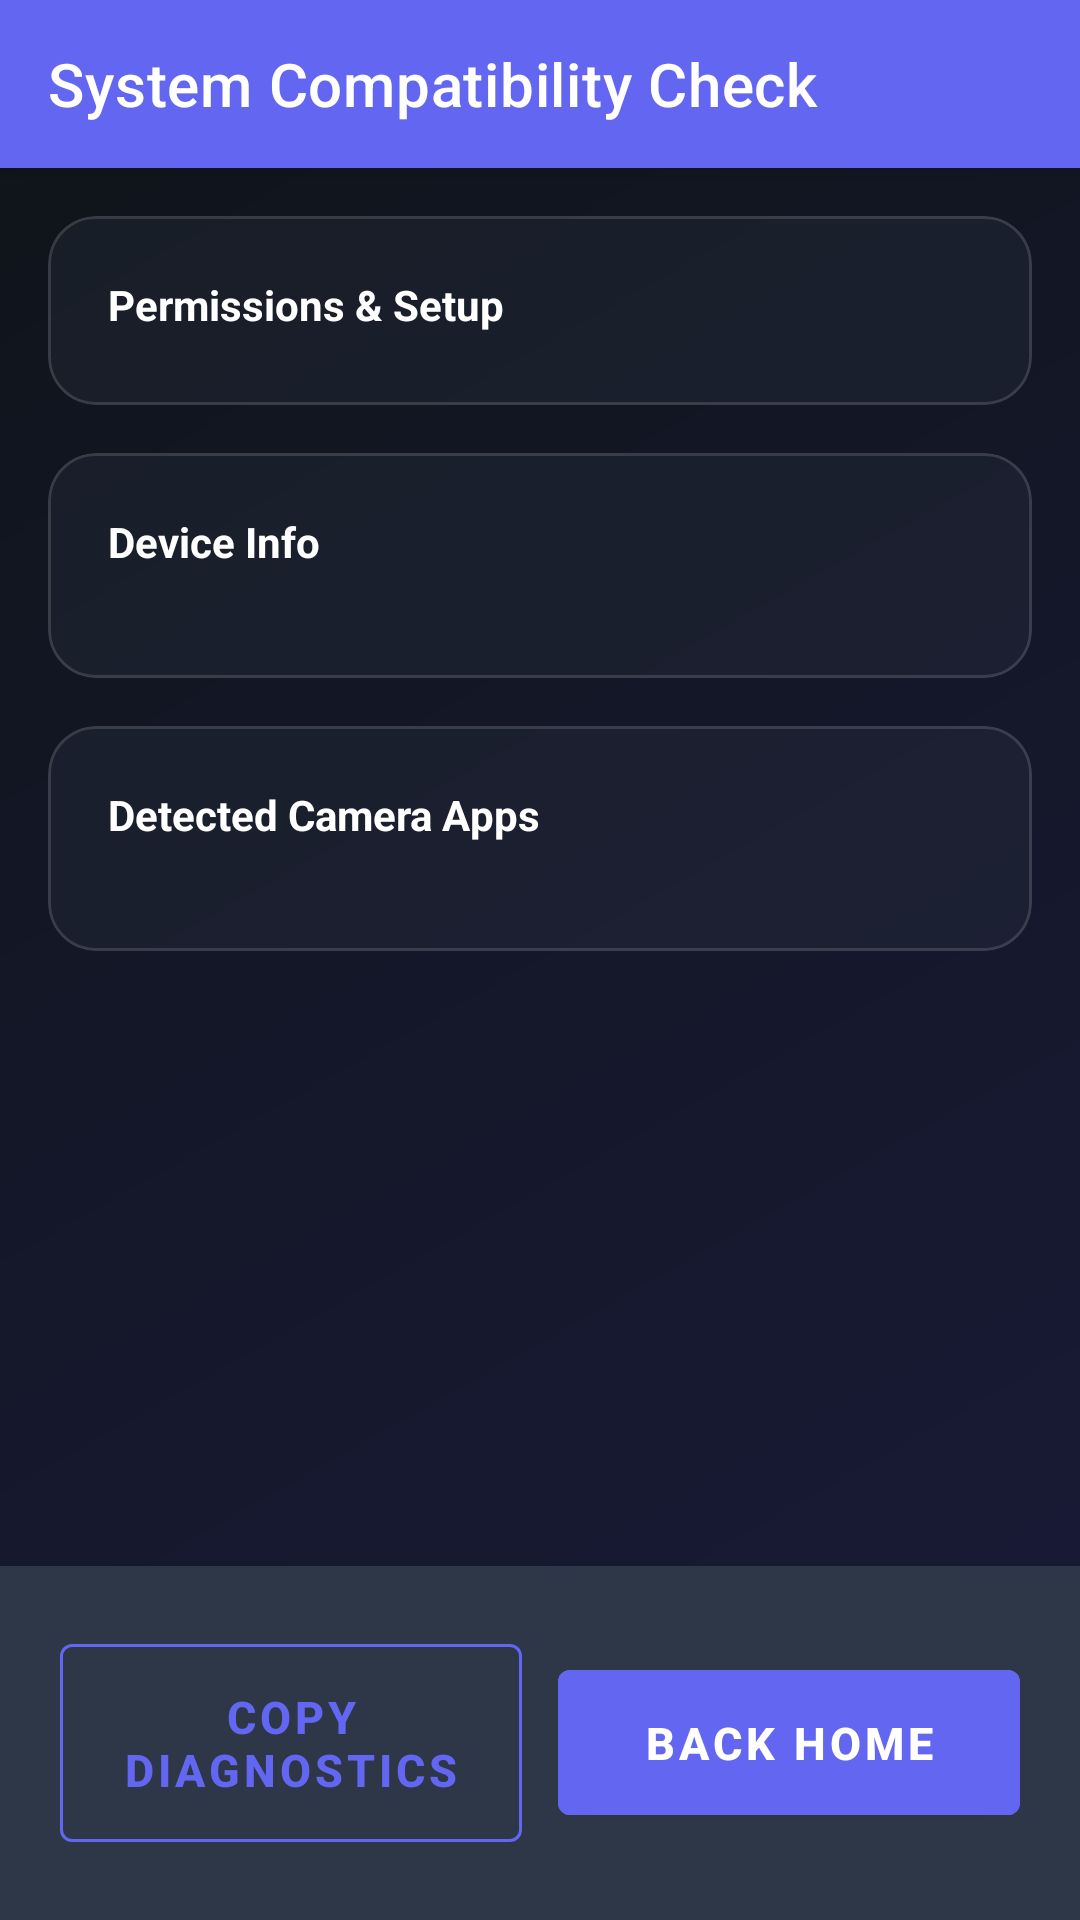

Android layout source for this screen:
<!-- AndroidManifest.xml: activity theme AppTheme -->
<!-- res/layout/activity_system_status.xml -->
<?xml version="1.0" encoding="utf-8"?>
<androidx.constraintlayout.widget.ConstraintLayout xmlns:android="http://schemas.android.com/apk/res/android"
    xmlns:app="http://schemas.android.com/apk/res-auto"
    android:layout_width="match_parent"
    android:layout_height="match_parent"
    android:background="@drawable/premium_background_gradient"
    android:fitsSystemWindows="true">

    
    <androidx.appcompat.widget.Toolbar
        android:id="@+id/toolbar"
        android:layout_width="match_parent"
        android:layout_height="?attr/actionBarSize"
        android:background="@color/primary_color"
        android:elevation="4dp"
        android:theme="@style/ThemeOverlay.AppCompat.Dark.ActionBar"
        app:layout_constraintTop_toTopOf="parent"
        app:popupTheme="@style/ThemeOverlay.AppCompat.Light"
        app:title="@string/compatibility_check_title"
        app:titleTextColor="@color/white" />

    
    <ScrollView
        android:id="@+id/content_scroll"
        android:layout_width="match_parent"
        android:layout_height="0dp"
        android:background="@android:color/transparent"
        android:fillViewport="true"
        app:layout_constraintTop_toBottomOf="@id/toolbar"
        app:layout_constraintBottom_toTopOf="@id/bottom_bar"
        app:layout_constraintStart_toStartOf="parent"
        app:layout_constraintEnd_toEndOf="parent">

        <LinearLayout
            android:layout_width="match_parent"
            android:layout_height="wrap_content"
            android:orientation="vertical"
            android:paddingStart="16dp"
            android:paddingEnd="16dp"
            android:paddingTop="16dp"
            android:paddingBottom="8dp">

            
            <LinearLayout
                android:id="@+id/alert_banner"
                android:layout_width="match_parent"
                android:layout_height="wrap_content"
                android:layout_marginBottom="16dp"
                android:background="@drawable/alert_gradient_background"
                android:orientation="horizontal"
                android:padding="16dp"
                android:gravity="center_vertical"
                android:visibility="gone">

                <TextView
                    android:layout_width="32dp"
                    android:layout_height="32dp"
                    android:text="⚠"
                    android:textColor="@color/white"
                    android:textSize="24sp"
                    android:gravity="center"
                    android:textStyle="bold" />

                <LinearLayout
                    android:layout_width="0dp"
                    android:layout_height="wrap_content"
                    android:layout_weight="1"
                    android:layout_marginStart="12dp"
                    android:orientation="vertical">

                    <TextView
                        android:layout_width="match_parent"
                        android:layout_height="wrap_content"
                        android:text="@string/alert_banner_title"
                        android:textColor="@color/white"
                        android:textSize="16sp"
                        android:textStyle="bold" />

                    <TextView
                        android:id="@+id/alert_banner_message"
                        android:layout_width="match_parent"
                        android:layout_height="wrap_content"
                        android:layout_marginTop="4dp"
                        android:text="@string/alert_banner_message"
                        android:textColor="@color/white"
                        android:textSize="13sp"
                        android:lineSpacingMultiplier="1.2" />

                </LinearLayout>

            </LinearLayout>

            
            <com.google.android.material.card.MaterialCardView
                android:layout_width="match_parent"
                android:layout_height="wrap_content"
                android:layout_marginBottom="16dp"
                app:cardCornerRadius="16dp"
                app:cardElevation="0dp"
                app:cardBackgroundColor="@color/card_glass"
                app:strokeWidth="1dp"
                app:strokeColor="@color/card_glass_stroke">

                <LinearLayout
                    android:layout_width="match_parent"
                    android:layout_height="wrap_content"
                    android:orientation="vertical"
                    android:paddingTop="20dp"
                    android:paddingBottom="12dp"
                    android:paddingStart="20dp"
                    android:paddingEnd="20dp">

                    <TextView
                        android:layout_width="match_parent"
                        android:layout_height="wrap_content"
                        android:text="@string/section_permissions_setup"
                        android:textColor="@color/text_primary"
                        android:textSize="14sp"
                        android:textStyle="bold"
                        android:layout_marginBottom="12dp" />

                    <LinearLayout
                        android:id="@+id/checks_container"
                        android:layout_width="match_parent"
                        android:layout_height="wrap_content"
                        android:orientation="vertical" />

                </LinearLayout>

            </com.google.android.material.card.MaterialCardView>

            
            <com.google.android.material.card.MaterialCardView
                android:layout_width="match_parent"
                android:layout_height="wrap_content"
                android:layout_marginBottom="16dp"
                app:cardCornerRadius="16dp"
                app:cardElevation="0dp"
                app:cardBackgroundColor="@color/card_glass"
                app:strokeWidth="1dp"
                app:strokeColor="@color/card_glass_stroke">

                <LinearLayout
                    android:layout_width="match_parent"
                    android:layout_height="wrap_content"
                    android:orientation="vertical"
                    android:paddingTop="20dp"
                    android:paddingBottom="20dp"
                    android:paddingStart="20dp"
                    android:paddingEnd="20dp">

                    <TextView
                        android:layout_width="match_parent"
                        android:layout_height="wrap_content"
                        android:text="@string/section_device_info"
                        android:textColor="@color/text_primary"
                        android:textSize="14sp"
                        android:textStyle="bold"
                        android:layout_marginBottom="16dp" />

                    <LinearLayout
                        android:id="@+id/device_info_container"
                        android:layout_width="match_parent"
                        android:layout_height="wrap_content"
                        android:orientation="vertical" />

                </LinearLayout>

            </com.google.android.material.card.MaterialCardView>

            
            <com.google.android.material.card.MaterialCardView
                android:layout_width="match_parent"
                android:layout_height="wrap_content"
                android:layout_marginBottom="16dp"
                app:cardCornerRadius="16dp"
                app:cardElevation="0dp"
                app:cardBackgroundColor="@color/card_glass"
                app:strokeWidth="1dp"
                app:strokeColor="@color/card_glass_stroke">

                <LinearLayout
                    android:layout_width="match_parent"
                    android:layout_height="wrap_content"
                    android:orientation="vertical"
                    android:paddingTop="20dp"
                    android:paddingBottom="20dp"
                    android:paddingStart="20dp"
                    android:paddingEnd="20dp">

                    <TextView
                        android:layout_width="match_parent"
                        android:layout_height="wrap_content"
                        android:text="@string/section_detected_camera_apps"
                        android:textColor="@color/text_primary"
                        android:textSize="14sp"
                        android:textStyle="bold"
                        android:layout_marginBottom="16dp" />

                    <LinearLayout
                        android:id="@+id/camera_apps_container"
                        android:layout_width="match_parent"
                        android:layout_height="wrap_content"
                        android:orientation="vertical" />

                </LinearLayout>

            </com.google.android.material.card.MaterialCardView>

        </LinearLayout>

    </ScrollView>

    
    <LinearLayout
        android:id="@+id/bottom_bar"
        android:layout_width="match_parent"
        android:layout_height="wrap_content"
        android:background="@color/card_background"
        android:elevation="8dp"
        android:orientation="horizontal"
        android:padding="20dp"
        android:gravity="center"
        app:layout_constraintBottom_toBottomOf="parent"
        app:layout_constraintStart_toStartOf="parent"
        app:layout_constraintEnd_toEndOf="parent">

        <com.google.android.material.button.MaterialButton
            android:id="@+id/btn_copy_diagnostics"
            style="@style/Widget.MaterialComponents.Button.OutlinedButton"
            android:layout_width="0dp"
            android:layout_height="wrap_content"
            android:layout_weight="1"
            android:text="@string/compatibility_copy_diagnostics"
            android:textColor="@color/primary_color"
            android:textSize="15sp"
            android:textStyle="bold"
            android:paddingTop="14dp"
            android:paddingBottom="14dp"
            android:minHeight="52dp"
            app:strokeColor="@color/primary_color" />

        <View
            android:layout_width="12dp"
            android:layout_height="0dp" />

        <com.google.android.material.button.MaterialButton
            android:id="@+id/btn_close"
            style="@style/Widget.MaterialComponents.Button"
            android:layout_width="0dp"
            android:layout_height="wrap_content"
            android:layout_weight="1"
            android:text="@string/compatibility_continue"
            android:backgroundTint="@color/primary_color"
            android:textColor="@color/white"
            android:textSize="15sp"
            android:textStyle="bold"
            android:paddingTop="14dp"
            android:paddingBottom="14dp"
            android:minHeight="52dp" />

    </LinearLayout>

</androidx.constraintlayout.widget.ConstraintLayout>
<!-- resources referenced by this layout -->
<resources>
  <color name="card_background">#2D3748</color>
  <color name="card_glass">#33374151</color>
  <color name="card_glass_stroke">#22FFFFFF</color>
  <color name="primary_color">#6366F1</color>
  <color name="text_primary">#FFFFFF</color>
  <color name="white">#FFFFFF</color>
  <!-- drawable alert_gradient_background (drawable) -->
  <?xml version="1.0" encoding="utf-8"?>
  <shape xmlns:android="http://schemas.android.com/apk/res/android"
      android:shape="rectangle">
      <solid android:color="#F97316" />
      <corners android:radius="12dp" />
  </shape>
  <!-- drawable premium_background_gradient (drawable) -->
  <?xml version="1.0" encoding="utf-8"?>
  <shape xmlns:android="http://schemas.android.com/apk/res/android"
      android:shape="rectangle">
      <gradient
          android:angle="135"
          android:startColor="@color/background_light"
          android:endColor="#0F1419"
          android:type="linear" />
  </shape>
  <string name="alert_banner_message">Complete the setup steps below to use CameraClick with your Garmin watch</string>
  <string name="alert_banner_title">Action Required</string>
  <string name="compatibility_check_title">System Compatibility Check</string>
  <string name="compatibility_continue">Back Home</string>
  <string name="compatibility_copy_diagnostics">Copy Diagnostics</string>
  <string name="section_detected_camera_apps">Detected Camera Apps</string>
  <string name="section_device_info">Device Info</string>
  <string name="section_permissions_setup">Permissions &amp; Setup</string>
  <color name="background_light">#1A1B3A</color>
  <color name="text_on_primary">#FFFFFF</color>
  <color name="primary_light">#A5B4FC</color>
  <color name="secondary_color">#EC4899</color>
  <color name="surface_1">#2D3748</color>
  <color name="text_on_surface">#FFFFFF</color>
  <color name="surface_2">#374151</color>
  <color name="text_secondary">#A0AEC0</color>
  <color name="error">#EF4444</color>
  <style name="PremiumCardViewStyle" parent="Widget.MaterialComponents.CardView">
          <item name="cardCornerRadius">16dp</item>
          <item name="cardElevation">4dp</item>
          <item name="strokeWidth">1dp</item>
          <item name="strokeColor">@color/divider_color</item>
          <item name="cardBackgroundColor">@color/surface_1</item>
      </style>
  <style name="PremiumButtonStyle" parent="Widget.MaterialComponents.Button">
          <item name="cornerRadius">16dp</item>
          <item name="android:textSize">16sp</item>
          <item name="android:fontFamily">sans-serif-medium</item>
          <item name="android:letterSpacing">0.01</item>
          <item name="android:textAllCaps">false</item>
      </style>
  <style name="PremiumToolbarStyle" parent="Widget.MaterialComponents.Toolbar">
          <item name="titleTextColor">@android:color/white</item>
          <item name="subtitleTextColor">@android:color/white</item>
          <item name="android:theme">@style/ThemeOverlay.AppCompat.Dark.ActionBar</item>
      </style>
  <style name="PremiumPopupMenu" parent="Widget.MaterialComponents.PopupMenu">
          <item name="android:popupBackground">@color/surface_1</item>
      </style>
  <style name="PremiumOverflowMenu" parent="Widget.MaterialComponents.PopupMenu.Overflow">
          <item name="android:popupBackground">@color/surface_1</item>
      </style>
  <style name="OverflowButtonStyle" parent="Widget.AppCompat.ActionButton.Overflow">
          <item name="android:tint">@android:color/white</item>
      </style>
  <style name="MenuTextAppearance" parent="TextAppearance.AppCompat.Widget.PopupMenu.Large">
          <item name="android:textColor">@android:color/white</item>
          <item name="android:textSize">16sp</item>
      </style>
  <color name="background_surface">#1A1B3A</color>
  <color name="divider_color">#374151</color>
</resources>
